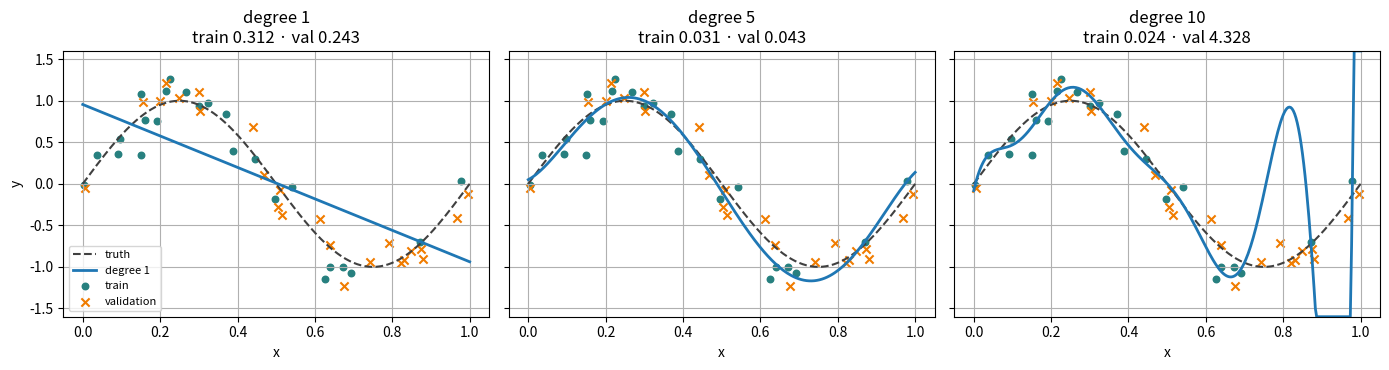
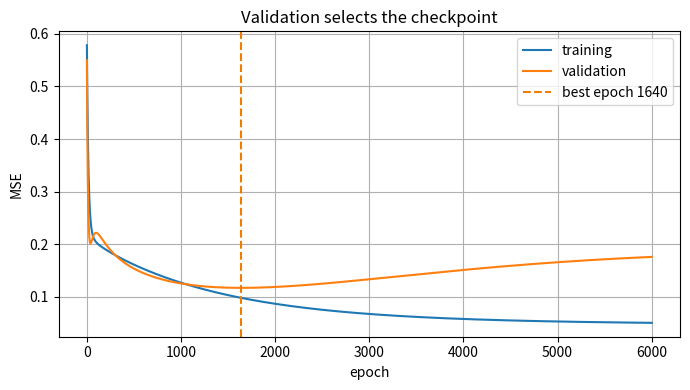

Write Python code to recreate these figures, in order.
import numpy as np
import matplotlib.pyplot as plt

rng = np.random.default_rng(7)
plt.rcParams.update({'figure.figsize': (7, 4), 'axes.grid': True})

def truth(x):
    return np.sin(2 * np.pi * x)

x = rng.uniform(0, 1, 72)
y = truth(x) + rng.normal(0, 0.22, len(x))
order = rng.permutation(len(x))
tr, va, te = order[:24], order[24:48], order[48:]
x_tr, y_tr = x[tr], y[tr]
x_va, y_va = x[va], y[va]
x_te, y_te = x[te], y[te]
print(f'train={len(tr)}, validation={len(va)}, test={len(te)}')

grid = np.linspace(0, 1, 300)
degrees = [1, 5, 10]
fig, axes = plt.subplots(1, 3, figsize=(14, 3.8), sharex=True, sharey=True)
records = []
for ax, degree in zip(axes, degrees):
    coef = np.polyfit(x_tr, y_tr, degree)
    train_mse = np.mean((np.polyval(coef, x_tr) - y_tr) ** 2)
    val_mse = np.mean((np.polyval(coef, x_va) - y_va) ** 2)
    records.append((degree, train_mse, val_mse))
    ax.plot(grid, truth(grid), '--', color='0.25', label='truth')
    ax.plot(grid, np.clip(np.polyval(coef, grid), -1.6, 1.6), lw=2, label=f'degree {degree}')
    ax.scatter(x_tr, y_tr, s=22, color='#27807f', label='train')
    ax.scatter(x_va, y_va, s=35, marker='x', color='#f07c00', label='validation')
    ax.set_title(f'degree {degree}\ntrain {train_mse:.3f} · val {val_mse:.3f}')
    ax.set_ylim(-1.6, 1.6)
    ax.set_xlabel('x')
axes[0].set_ylabel('y')
axes[0].legend(fontsize=8, loc='lower left')
plt.tight_layout(); plt.show()
print('degree | train MSE | validation MSE')
for row in records:
    print(f'{row[0]:>6} | {row[1]:>9.4f} | {row[2]:>14.4f}')

epochs_small = np.arange(1, 7)
train_small = np.array([1.20, 0.80, 0.45, 0.32, 0.28, 0.25])
val_small = np.array([1.25, 0.98, 0.82, 0.78, 0.84, 0.97])
best_small = int(np.argmin(val_small))
print(f'best checkpoint: epoch {epochs_small[best_small]} with val loss {val_small[best_small]:.2f}')
print(f'last checkpoint: epoch {epochs_small[-1]} with val loss {val_small[-1]:.2f}')

degree = 24
def raw_features(xx):
    return np.column_stack([xx ** k for k in range(degree + 1)])

P_tr, P_va = map(raw_features, (x_tr, x_va))
mu, sd = P_tr[:, 1:].mean(0), P_tr[:, 1:].std(0) + 1e-9
def standardize(P):
    Q = P.copy()
    Q[:, 1:] = (Q[:, 1:] - mu) / sd
    return Q
P_tr, P_va = map(standardize, (P_tr, P_va))

w = np.zeros(degree + 1)
best_w, best_epoch, best_val = w.copy(), None, np.inf
train_hist, val_hist = [], []
learning_rate = 0.02
epochs = np.arange(1, 6001)  # epoch 1 is the first parameter update
for epoch in epochs:
    gradient = P_tr.T @ (P_tr @ w - y_tr) / len(y_tr)
    w -= learning_rate * gradient
    train_loss = np.mean((P_tr @ w - y_tr) ** 2)
    val_loss = np.mean((P_va @ w - y_va) ** 2)
    train_hist.append(train_loss); val_hist.append(val_loss)
    if val_loss < best_val:
        best_val, best_epoch, best_w = val_loss, epoch, w.copy()

print(f'best epoch={best_epoch}, best val MSE={best_val:.4f}')
print(f'last val MSE={val_hist[-1]:.4f}')

plt.plot(epochs, train_hist, label='training')
plt.plot(epochs, val_hist, label='validation')
plt.axvline(best_epoch, color='#f07c00', ls='--', label=f'best epoch {best_epoch}')
plt.xlabel('epoch'); plt.ylabel('MSE'); plt.title('Validation selects the checkpoint')
plt.legend(); plt.tight_layout(); plt.show()

P_te = standardize(raw_features(x_te))
best_test = np.mean((P_te @ best_w - y_te) ** 2)
print(f'frozen best-checkpoint test MSE = {best_test:.4f}')
